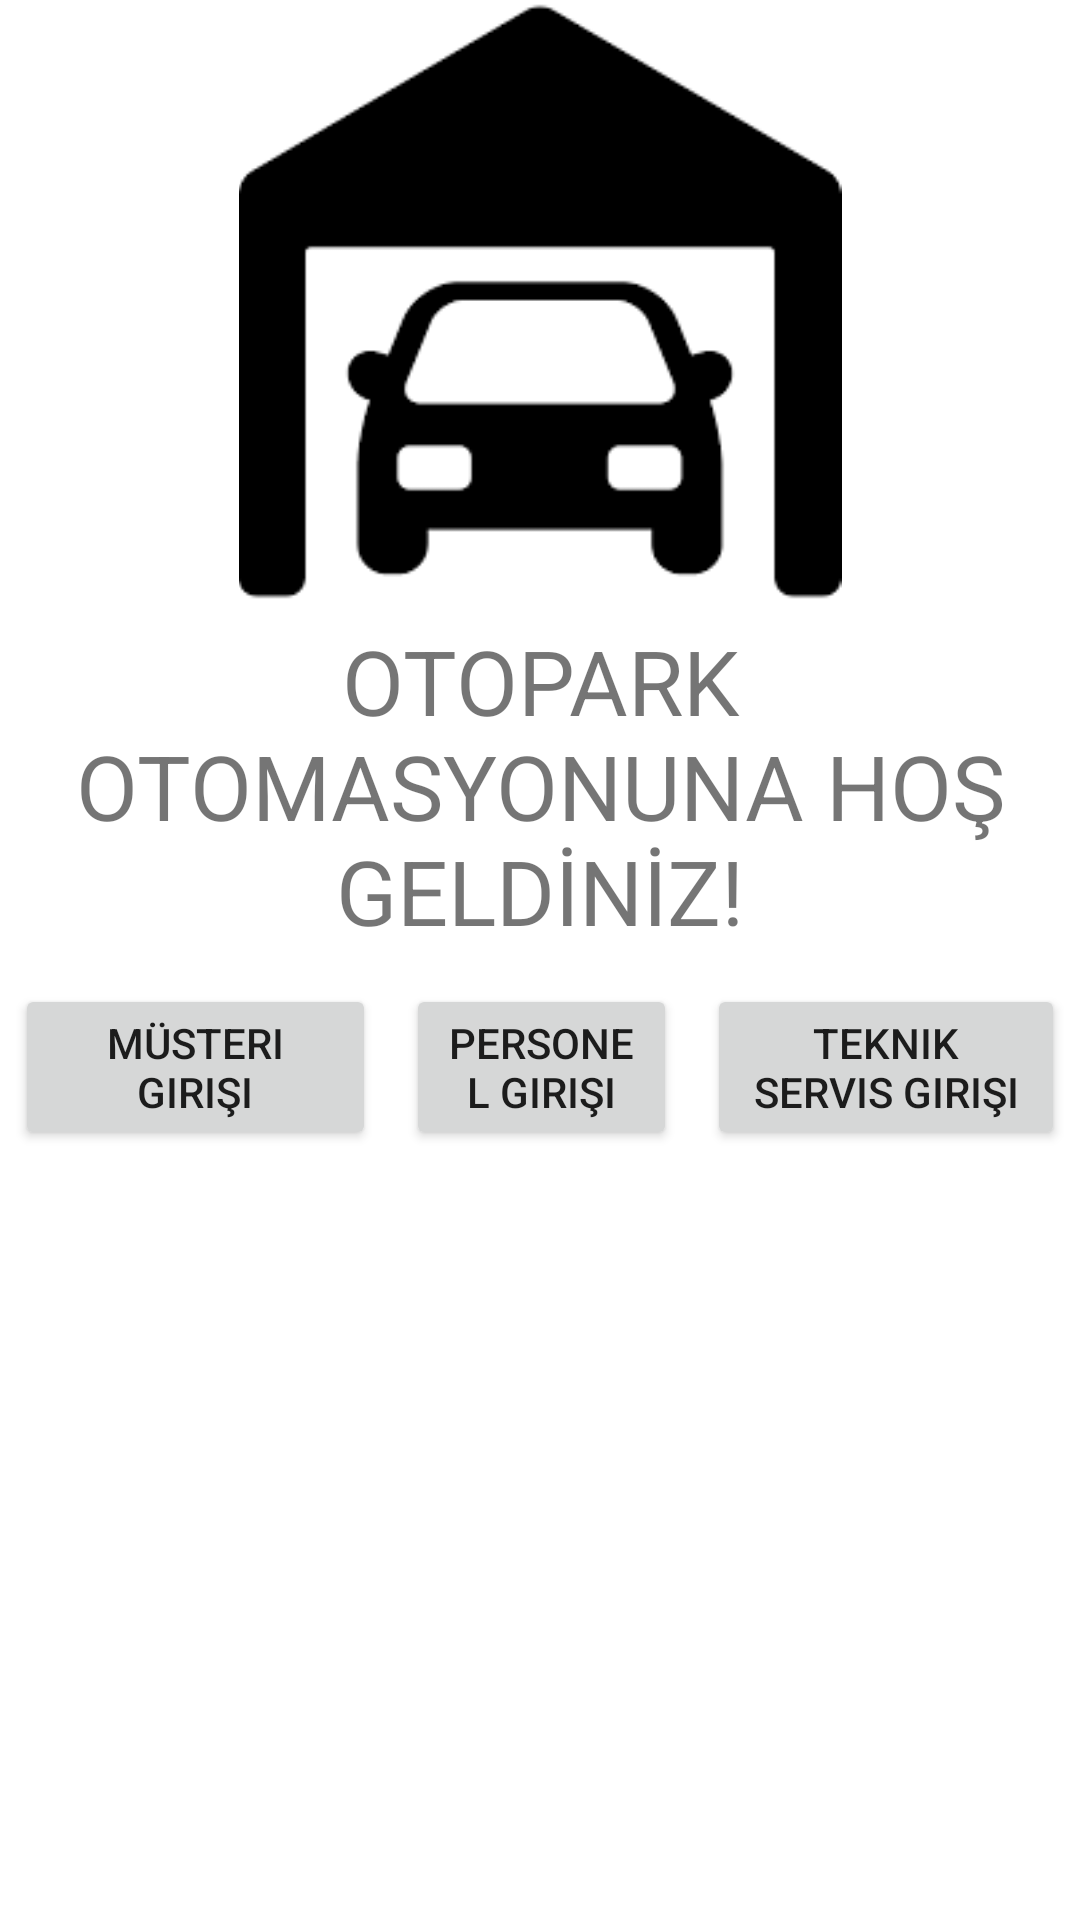

Here is an Android app screen rendered from its layout file. Give the layout XML and the strings, colors and styles it references.
<!-- AndroidManifest.xml: application theme Theme.OtoparkOtomasyonu -->
<!-- res/layout/activity_main.xml -->
<?xml version="1.0" encoding="utf-8"?>
<LinearLayout xmlns:android="http://schemas.android.com/apk/res/android"
    xmlns:app="http://schemas.android.com/apk/res-auto"
    xmlns:tools="http://schemas.android.com/tools"
    android:layout_width="match_parent"
    android:layout_height="match_parent"
    android:orientation="vertical"
    tools:context=".MainActivity">

    <LinearLayout
        android:layout_width="match_parent"
        android:layout_height="match_parent"
        android:orientation="vertical">

        <LinearLayout
            android:layout_width="match_parent"
            android:layout_height="match_parent"
            android:orientation="vertical">

            <ImageView
                android:id="@+id/imageView2"
                android:layout_width="match_parent"
                android:layout_height="201dp"
                app:srcCompat="@drawable/araba" />

            <TextView
                android:id="@+id/textHosgeldiniz"
                android:layout_width="match_parent"
                android:layout_height="122dp"
                android:text="OTOPARK OTOMASYONUNA HOŞ GELDİNİZ!"
                android:gravity="center"
                android:textSize="30dp"/>

            <LinearLayout
                android:layout_width="match_parent"
                android:layout_height="match_parent"
                android:orientation="vertical">

                <LinearLayout
                    android:layout_width="match_parent"
                    android:layout_height="wrap_content"
                    android:orientation="horizontal">

                    <Button
                        android:id="@+id/musteributton"
                        android:layout_width="165dp"
                        android:layout_height="wrap_content"
                        android:layout_margin="5dp"
                        android:layout_weight="1"
                        android:text="Müsteri Girişi" />

                    <Button
                        android:id="@+id/personelbutton"
                        android:layout_width="wrap_content"
                        android:layout_height="wrap_content"
                        android:layout_margin="5dp"
                        android:layout_weight="1" 
                        android:text="Personel Girişi" />

                    <Button
                        android:id="@+id/teknikSbutton"
                        android:layout_width="wrap_content"
                        android:layout_height="wrap_content"
                        android:layout_margin="5dp"
                        android:layout_weight="1"
                        android:text="Teknik Servis Girişi" />

                </LinearLayout>

                <LinearLayout
                    android:id="@+id/fragmentler"
                    android:layout_width="match_parent"
                    android:layout_height="match_parent"
                    android:orientation="vertical"/>


            </LinearLayout>

        </LinearLayout>
    </LinearLayout>


</LinearLayout>
<!-- resources referenced by this layout -->
<resources>
  <!-- drawable araba: png bitmap (drawable, 2236 bytes) -->
  <style name="Theme.OtoparkOtomasyonu" parent="Theme.MaterialComponents.DayNight.DarkActionBar">
          
          <item name="colorPrimary">@color/purple_500</item>
          <item name="colorPrimaryVariant">@color/purple_700</item>
          <item name="colorOnPrimary">@color/white</item>
          
          <item name="colorSecondary">@color/teal_200</item>
          <item name="colorSecondaryVariant">@color/teal_700</item>
          <item name="colorOnSecondary">@color/black</item>
          
          <item name="android:statusBarColor" tools:targetApi="l">?attr/colorPrimaryVariant</item>
          
      </style>
  <!-- not gathered from this repository: default colours our renderer supplied (Android Studio template values) -->
  <color name="purple_500">#FF6200EE</color>
  <color name="purple_700">#FF3700B3</color>
  <color name="teal_200">#FF03DAC5</color>
  <color name="teal_700">#FF018786</color>
  <color name="black">#FF000000</color>
  <color name="white">#FFFFFFFF</color>
</resources>
